The GitHub repository lazyxgenius/hbridgefaultdetection contains a labelled image folder "New dataset" with 9 categories: no fault, fault type 1 variant a, fault type 1 variant b, fault type 2 variant a, fault type 2 variant b, fault type 3 variant a, fault type 3 variant b, fault type 4 variant a, fault type 4 variant b. Examples follow, each with its label.

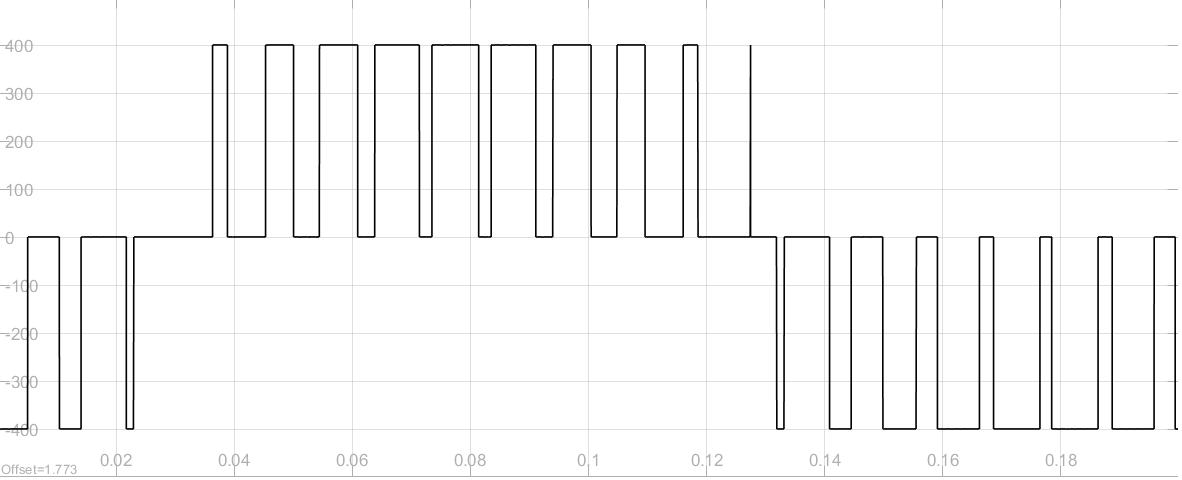
Label: no fault

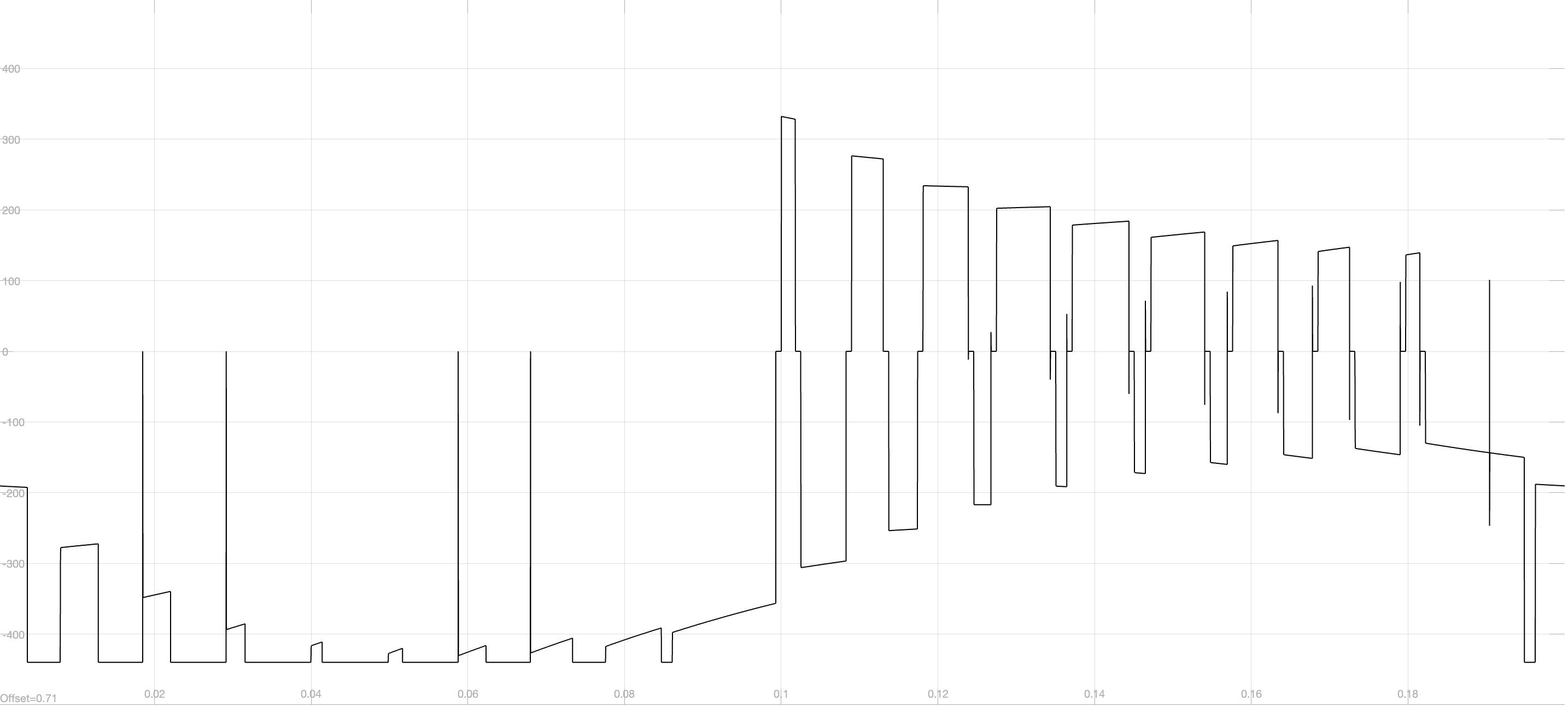
Label: fault type 1 variant a

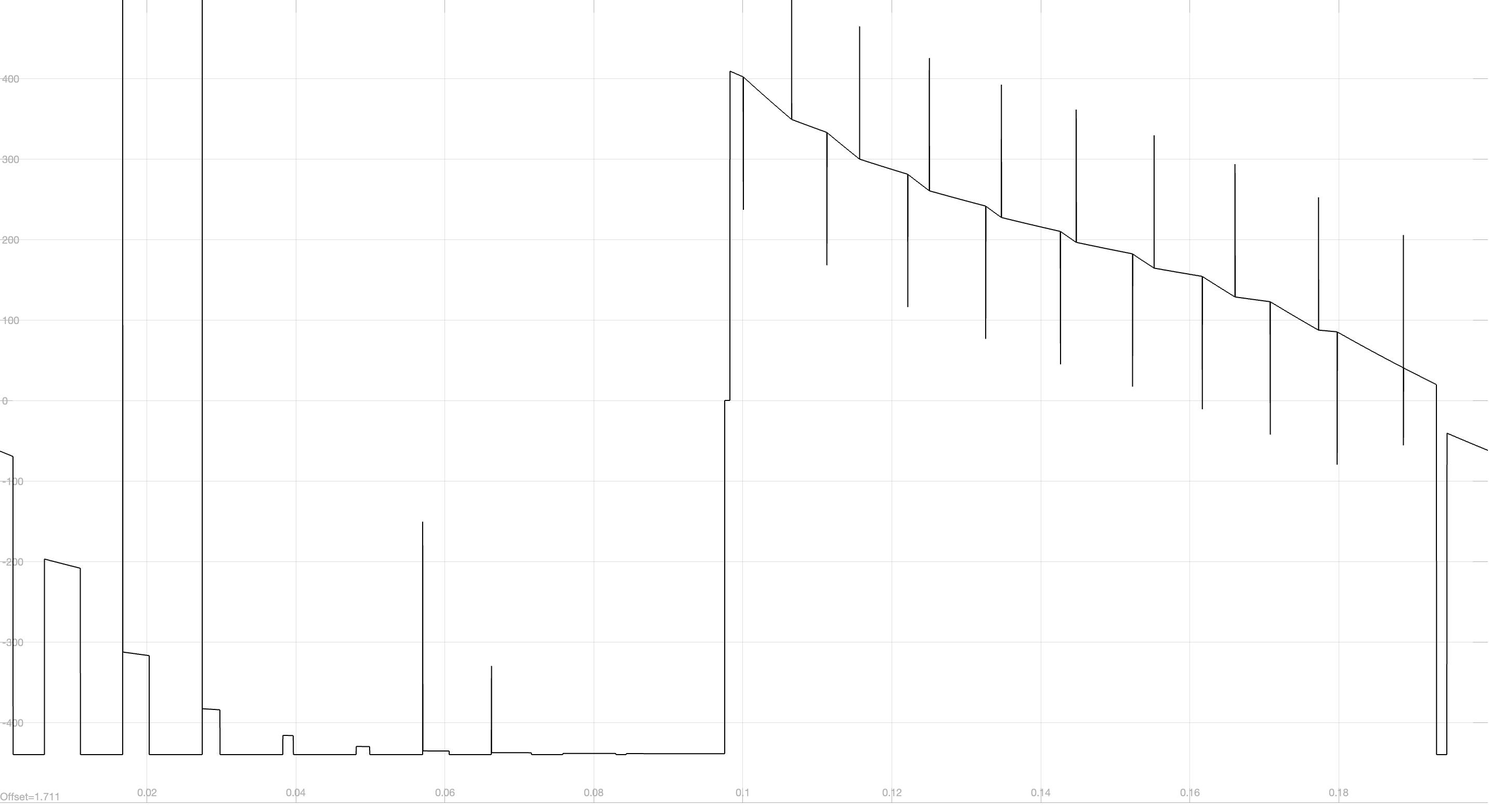
Label: fault type 1 variant b

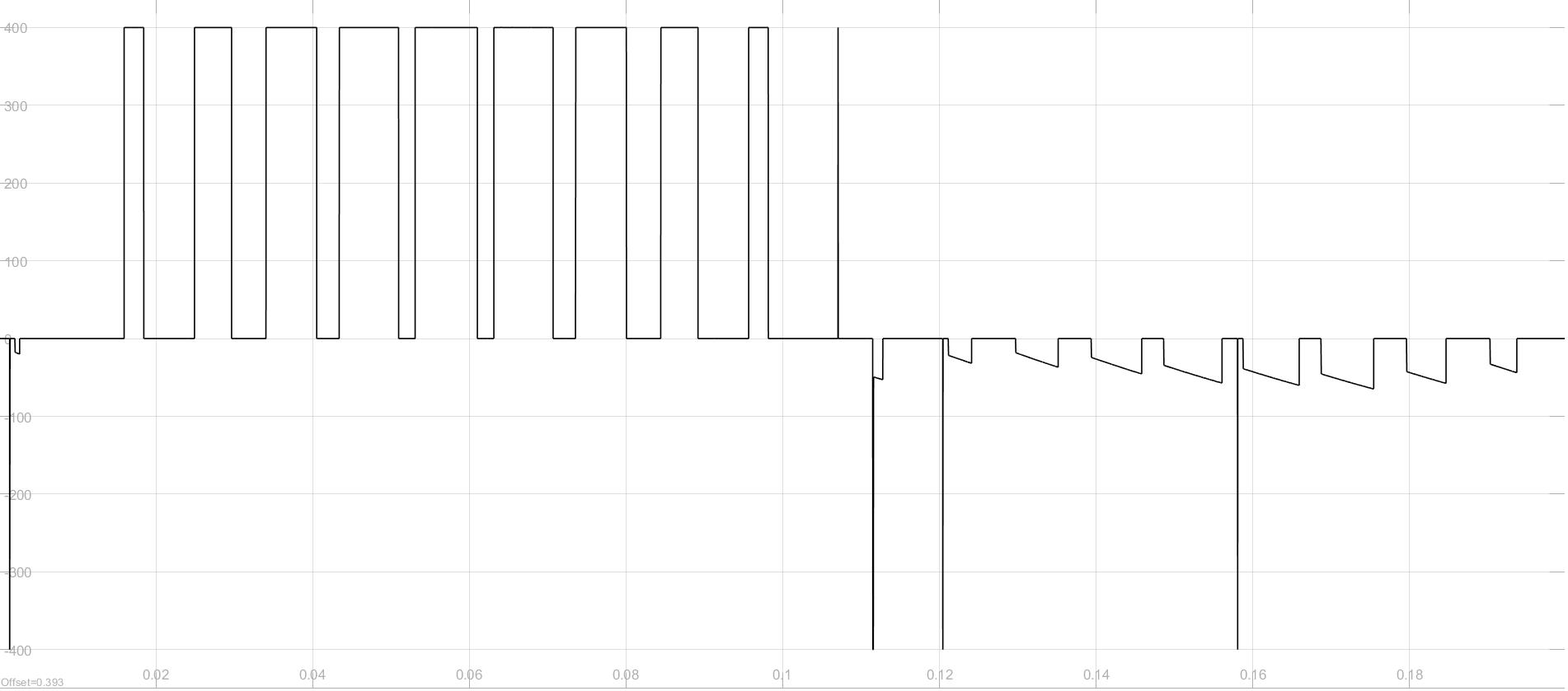
Label: fault type 2 variant a

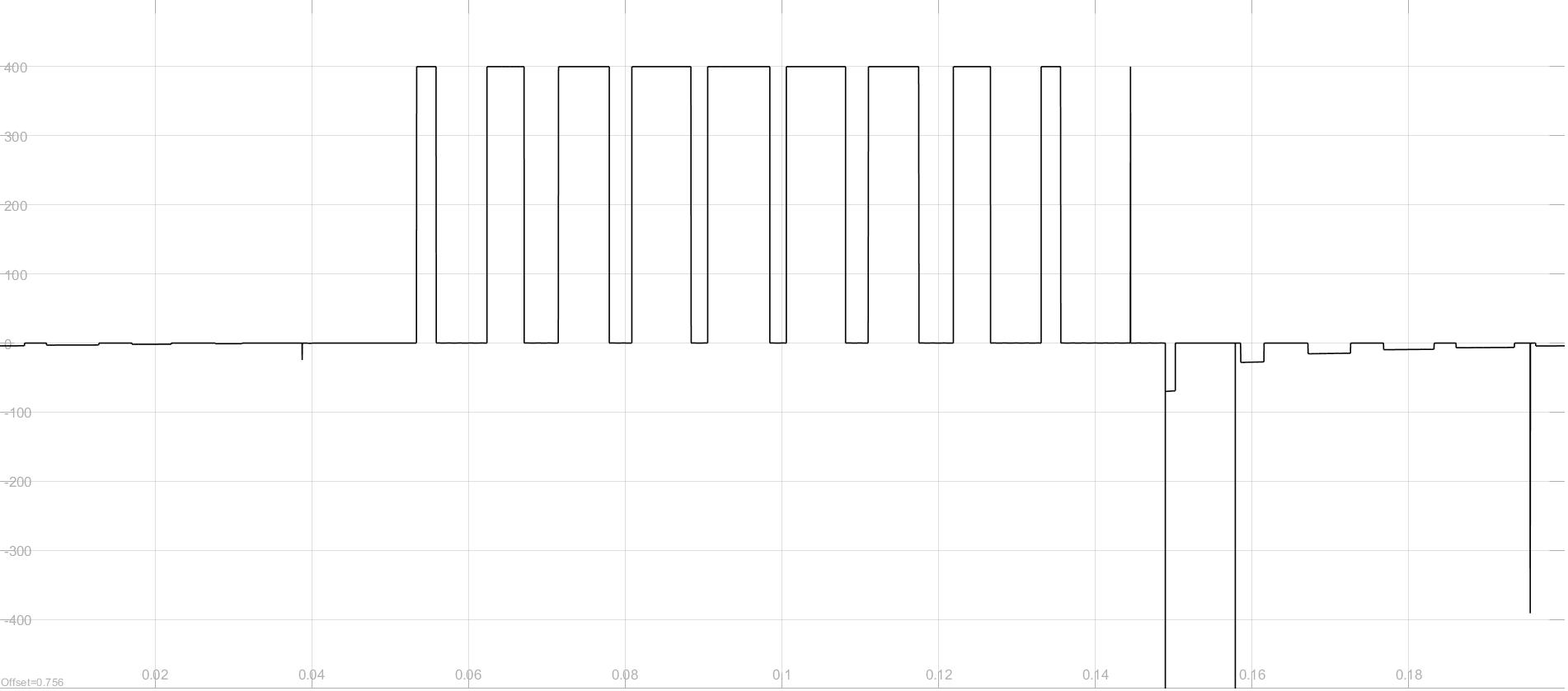
Label: fault type 2 variant b

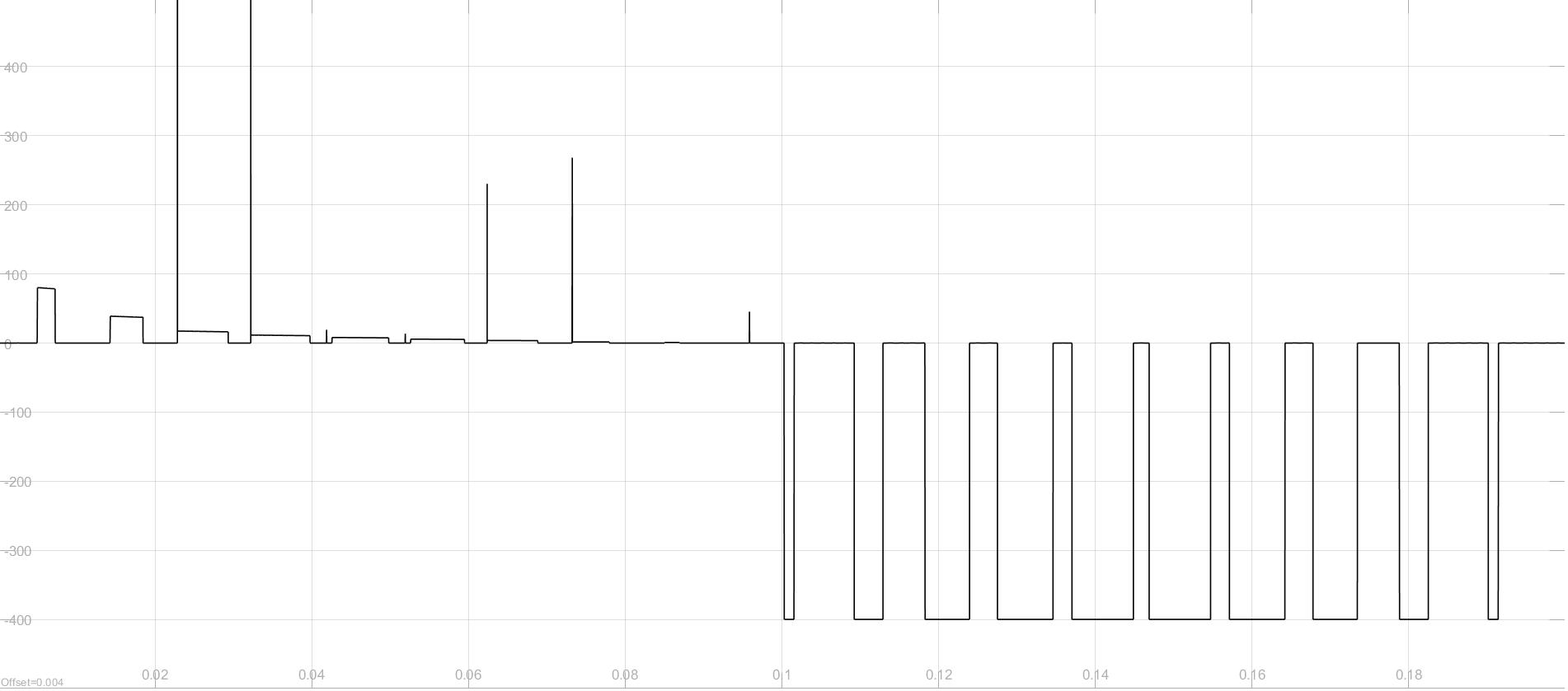
Label: fault type 4 variant b
